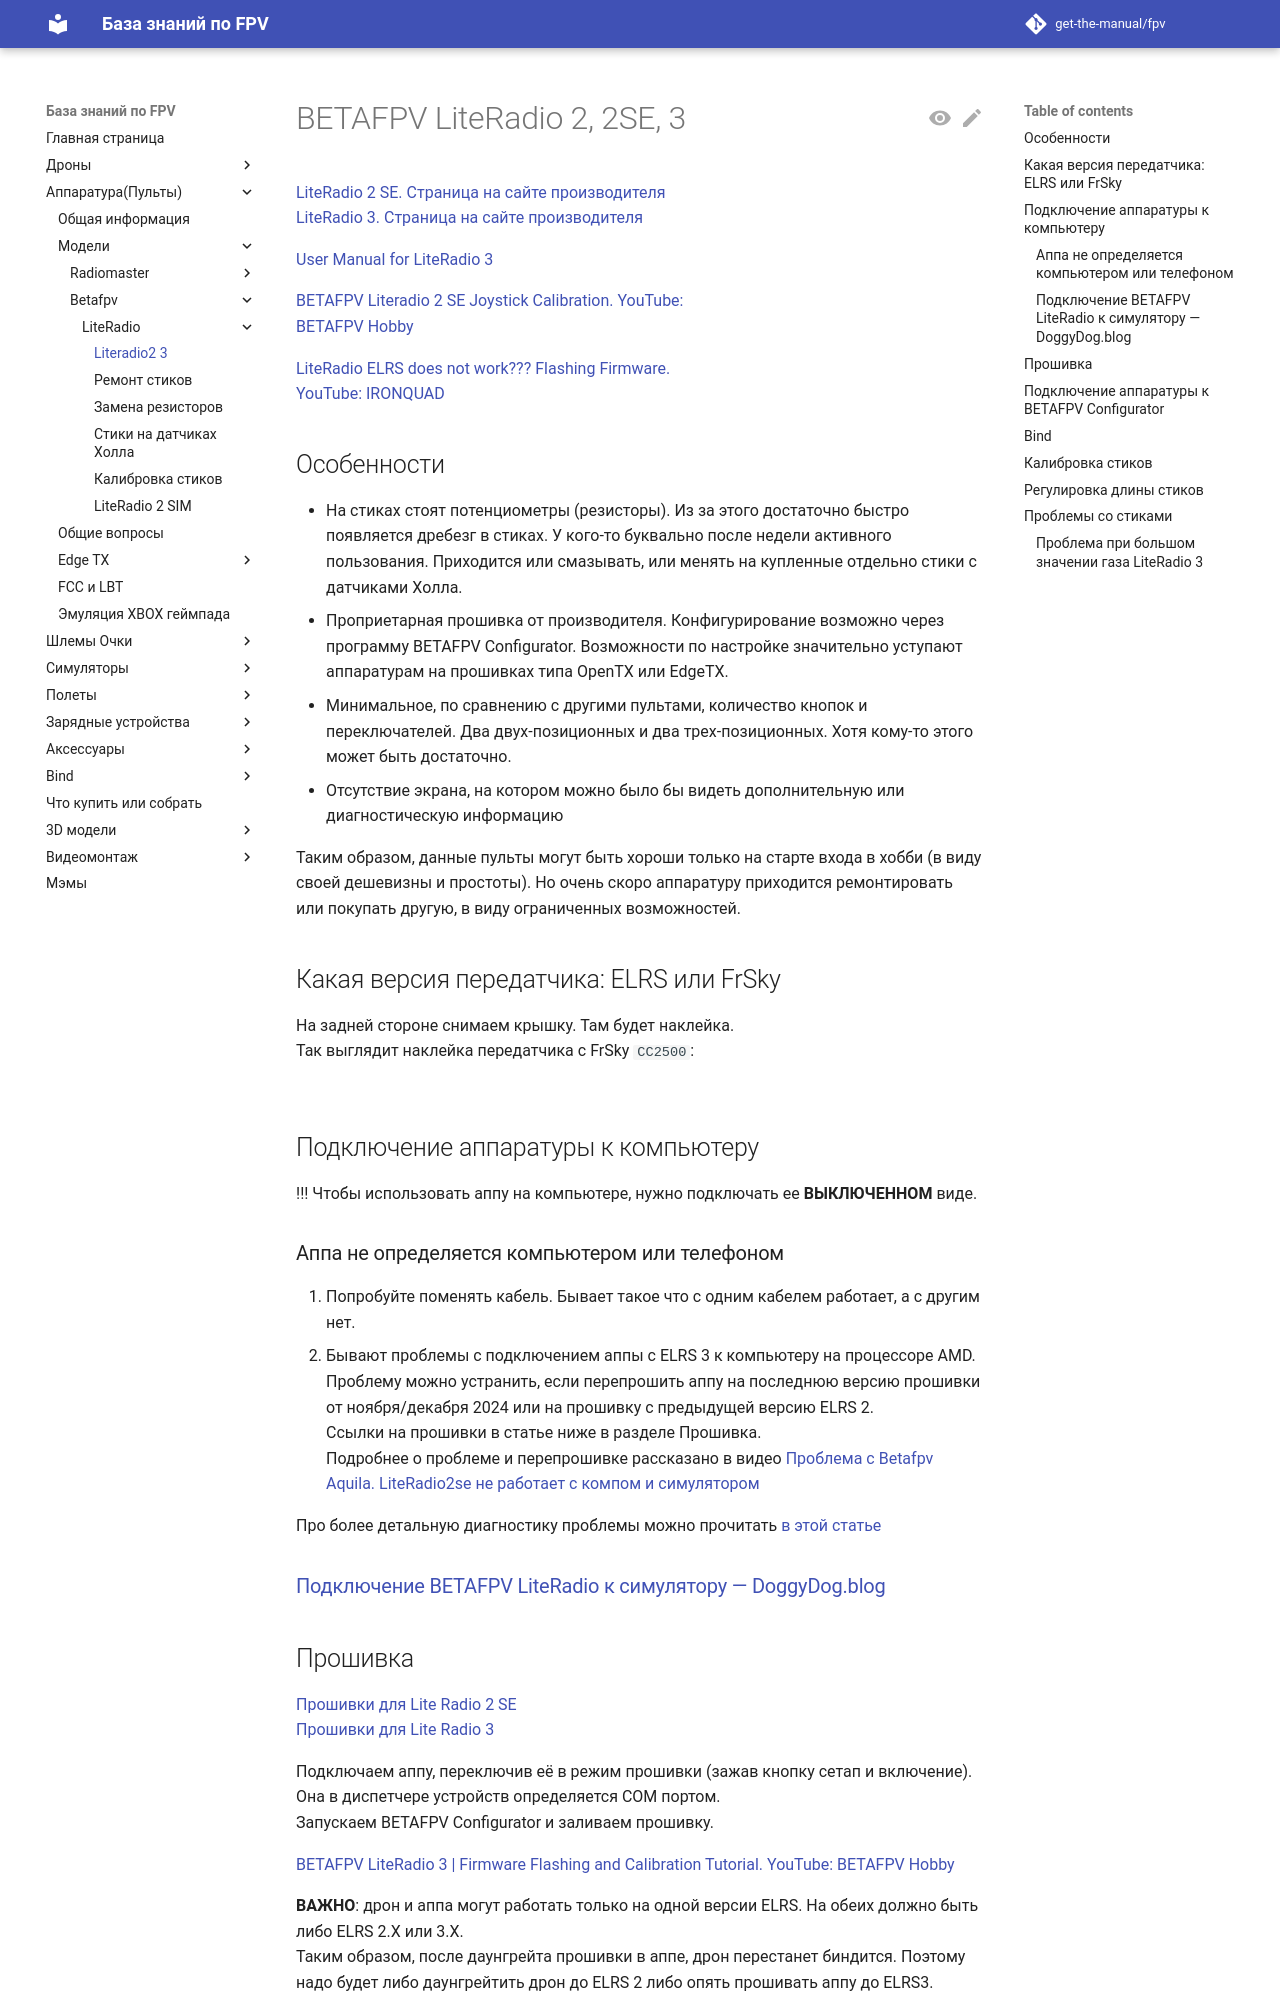

repository: get-the-manual/fpv · page: 10_RC/10_Modeli/30_Betafpv/LiteRadio/01_Literadio2_3/index.html · generator: mkdocs

# BETAFPV LiteRadio 2, 2SE, 3

[LiteRadio 2 SE. Страница на сайте производителя](https://betafpv.com/collections/tx/products/literadio-2-se-radio-transmitter)  
[LiteRadio 3. Страница на сайте производителя](https://betafpv.com/collections/tx/products/literadio-3-radio-transmitter)  

[User Manual for LiteRadio 3](LiteRadio_3-User_Manual.pdf)  

[BETAFPV Literadio 2 SE Joystick Calibration. YouTube:  
BETAFPV Hobby](https://www.youtube.com/watch?v=mkDREF-_yOk)  

[LiteRadio ELRS does not work??? Flashing Firmware.  
YouTube: IRONQUAD](https://www.youtube.com/watch?v=5UcZ9E8DDoE)

## Особенности

- На стиках стоят потенциометры (резисторы). Из за этого достаточно быстро появляется дребезг в стиках. У кого-то буквально после недели активного пользования. Приходится или смазывать, или менять на купленные отдельно стики с датчиками Холла.  
- Проприетарная прошивка от производителя. Конфигурирование возможно через программу BETAFPV Configurator. Возможности по настройке значительно уступают аппаратурам на прошивках типа OpenTX или EdgeTX.  
- Минимальное, по сравнению с другими пультами, количество кнопок и переключателей. Два двух-позиционных и два трех-позиционных. Хотя кому-то этого может быть достаточно.  
- Отсутствие экрана, на котором можно было бы видеть дополнительную или диагностическую информацию

Таким образом, данные пульты могут быть хороши только на старте входа в хобби (в виду своей дешевизны и простоты). Но очень скоро аппаратуру приходится ремонтировать или покупать другую, в виду ограниченных возможностей.

## Какая версия передатчика: ELRS или FrSky
На задней стороне снимаем крышку. Там будет наклейка.  
Так выглядит наклейка передатчика с FrSky `CC2500`:  
![](LiteRadio3_TX_version.jpg)  

## Подключение аппаратуры к компьютеру
!!! Чтобы использовать аппу на компьютере, нужно подключать ее **ВЫКЛЮЧЕННОМ** виде.

### Аппа не определяется компьютером или телефоном

1. Попробуйте поменять кабель. Бывает такое что с одним кабелем работает, а с другим нет.  
2. Бывают проблемы с подключением аппы с ELRS 3 к компьютеру на процессоре AMD. Проблему можно устранить, если перепрошить аппу на последнюю версию прошивки от ноября/декабря 2024 или на прошивку с предыдущей версию ELRS 2.  
Ссылки на прошивки в статье ниже в разделе Прошивка.  
Подробнее о проблеме и перепрошивке рассказано в видео [Проблема с Betafpv Aquila. LiteRadio2se не работает с компом и симулятором](https://www.youtube.com/watch?v=1lq6xgl1Efk)

Про более детальную диагностику проблемы можно прочитать [в этой статье](./../../../../20_Simulyatory/20_Podklyuchenie_apparatury_k_simulyatoru.md)

### [Подключение BETAFPV LiteRadio к симулятору — DoggyDog.blog](https://doggydog.blog/setting/podklyuchenie-betafpv-literadio-k-simulyatoru/)
